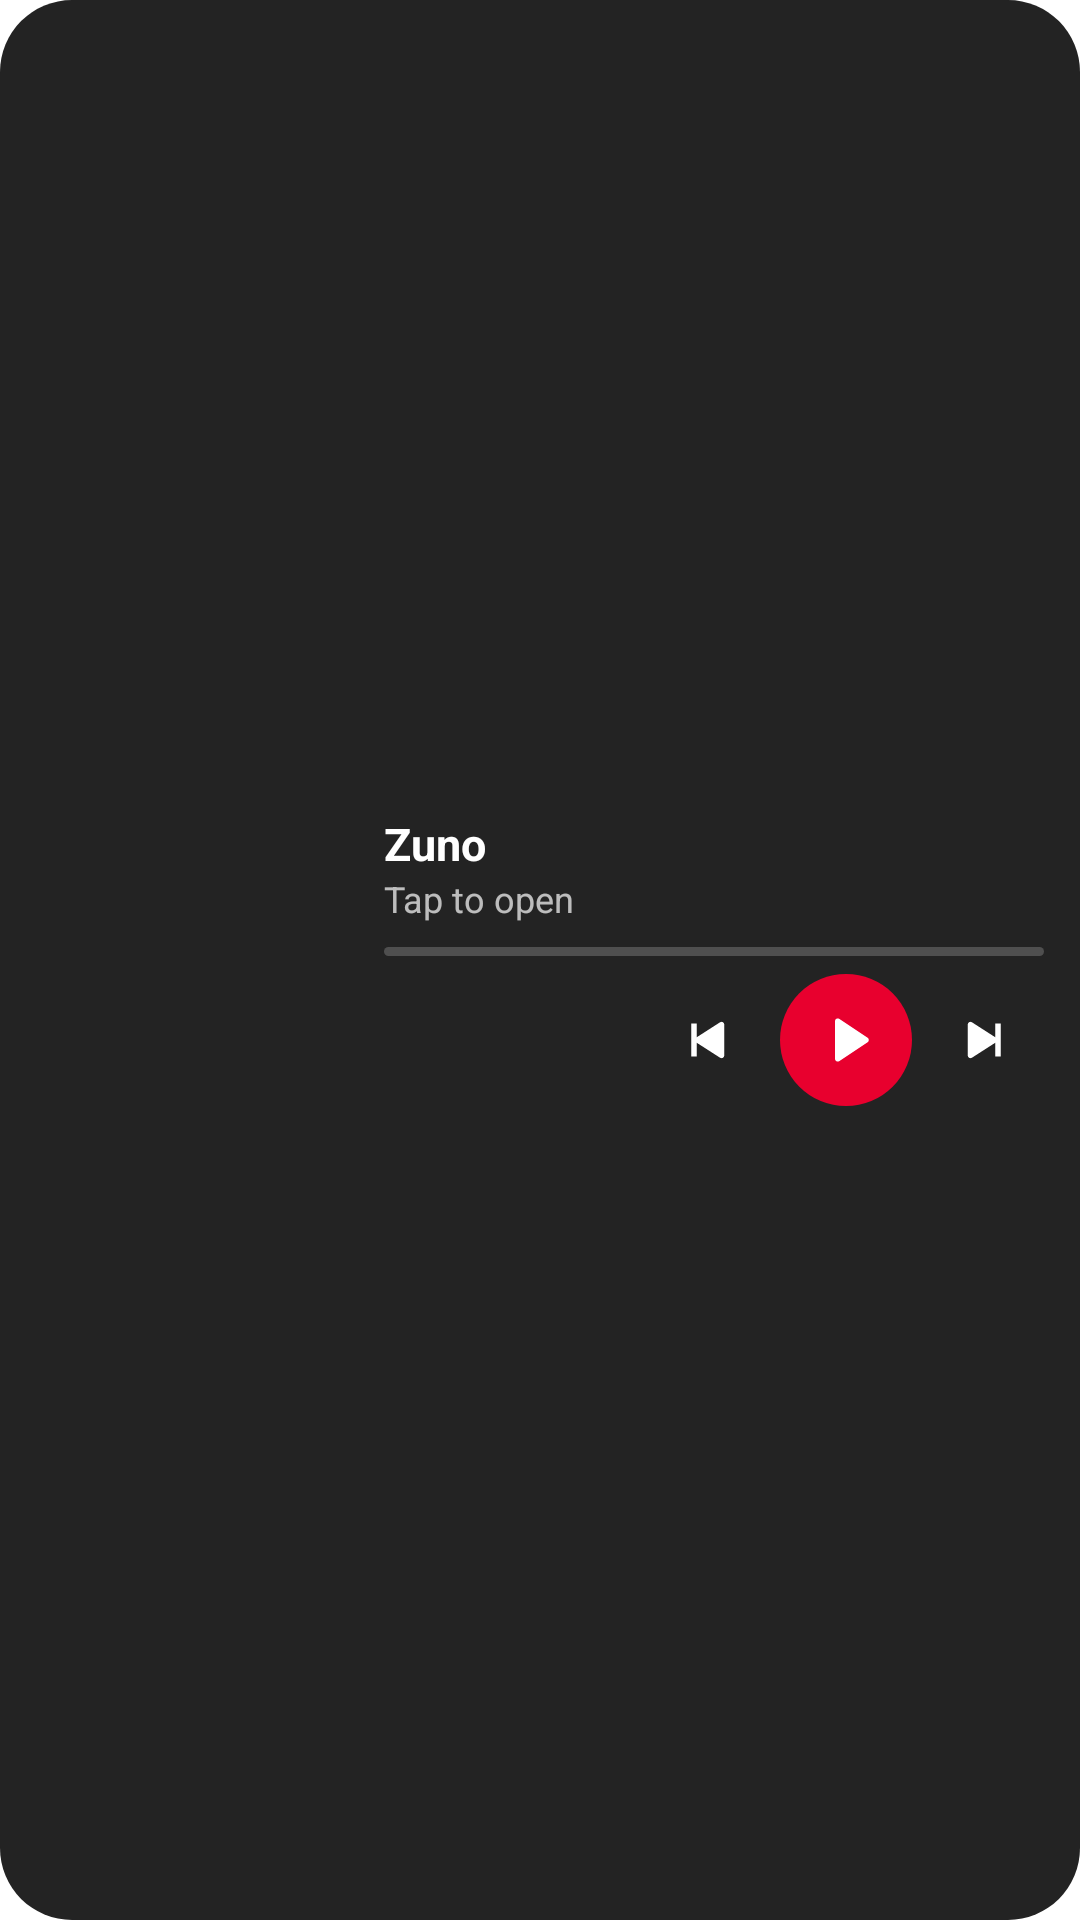

This screen was rendered from an Android layout file. Write that file and the resources it references.
<!-- AndroidManifest.xml: application theme Theme.zuno -->
<!-- res/layout/widget_now_playing.xml -->
<?xml version="1.0" encoding="utf-8"?>
<LinearLayout xmlns:android="http://schemas.android.com/apk/res/android"
    android:id="@+id/widget_root"
    android:layout_width="match_parent"
    android:layout_height="match_parent"
    android:background="@drawable/widget_bg"
    android:gravity="center_vertical"
    android:orientation="horizontal"
    android:padding="12dp">

    <ImageView
        android:id="@+id/widget_art"
        android:layout_width="104dp"
        android:layout_height="104dp"
        android:contentDescription="@string/widget_art_description"
        android:scaleType="centerCrop"
        android:src="@mipmap/ic_launcher" />

    <LinearLayout
        android:layout_width="0dp"
        android:layout_height="match_parent"
        android:layout_marginStart="12dp"
        android:layout_weight="1"
        android:gravity="center_vertical"
        android:orientation="vertical">

        <TextView
            android:id="@+id/widget_title"
            android:layout_width="match_parent"
            android:layout_height="wrap_content"
            android:ellipsize="end"
            android:maxLines="1"
            android:text="@string/app_name"
            android:textColor="#FFFFFFFF"
            android:textSize="15sp"
            android:textStyle="bold" />

        <TextView
            android:id="@+id/widget_artist"
            android:layout_width="match_parent"
            android:layout_height="wrap_content"
            android:ellipsize="end"
            android:maxLines="1"
            android:text="@string/widget_idle"
            android:textColor="#B3FFFFFF"
            android:textSize="12sp" />

        <ProgressBar
            android:id="@+id/widget_progress"
            style="@android:style/Widget.ProgressBar.Horizontal"
            android:layout_width="match_parent"
            android:layout_height="3dp"
            android:layout_marginTop="8dp"
            android:max="1000"
            android:progress="0"
            android:progressDrawable="@drawable/widget_progress" />

        <LinearLayout
            android:layout_width="match_parent"
            android:layout_height="wrap_content"
            android:layout_marginTop="6dp"
            android:gravity="center_vertical"
            android:orientation="horizontal">

            <ImageView
                android:id="@+id/widget_like"
                android:layout_width="36dp"
                android:layout_height="36dp"
                android:background="@drawable/widget_btn_bg"
                android:contentDescription="@string/widget_like"
                android:padding="8dp"
                android:src="@drawable/widget_ic_heart" />

            <FrameLayout
                android:layout_width="0dp"
                android:layout_height="1dp"
                android:layout_weight="1" />

            <ImageView
                android:id="@+id/widget_prev"
                android:layout_width="38dp"
                android:layout_height="38dp"
                android:background="@drawable/widget_btn_bg"
                android:contentDescription="@string/widget_previous"
                android:padding="8dp"
                android:src="@drawable/widget_ic_prev" />

            <FrameLayout
                android:id="@+id/widget_play"
                android:layout_width="44dp"
                android:layout_height="44dp"
                android:layout_marginStart="6dp"
                android:layout_marginEnd="6dp"
                android:background="@drawable/widget_btn_bg"
                android:contentDescription="@string/widget_play">

                <ImageView
                    android:id="@+id/widget_play_bg"
                    android:layout_width="match_parent"
                    android:layout_height="match_parent"
                    android:importantForAccessibility="no"
                    android:src="@drawable/widget_circle" />

                <ImageView
                    android:id="@+id/widget_play_icon"
                    android:layout_width="match_parent"
                    android:layout_height="match_parent"
                    android:importantForAccessibility="no"
                    android:padding="11dp"
                    android:src="@drawable/widget_ic_play" />
            </FrameLayout>

            <ImageView
                android:id="@+id/widget_next"
                android:layout_width="38dp"
                android:layout_height="38dp"
                android:background="@drawable/widget_btn_bg"
                android:contentDescription="@string/widget_next"
                android:padding="8dp"
                android:src="@drawable/widget_ic_next" />
        </LinearLayout>
    </LinearLayout>
</LinearLayout>
<!-- resources referenced by this layout -->
<resources>
  <!-- drawable widget_bg (drawable) -->
  <?xml version="1.0" encoding="utf-8"?>
  <shape xmlns:android="http://schemas.android.com/apk/res/android" android:shape="rectangle">
      <solid android:color="#F0161616" />
      <corners android:radius="24dp" />
  </shape>
  <!-- drawable widget_btn_bg (drawable) -->
  <?xml version="1.0" encoding="utf-8"?>
  <ripple xmlns:android="http://schemas.android.com/apk/res/android" android:color="#40FFFFFF">
      <item android:id="@android:id/mask">
          <shape android:shape="oval">
              <solid android:color="#FFFFFFFF" />
          </shape>
      </item>
  </ripple>
  <!-- drawable widget_circle (drawable) -->
  <?xml version="1.0" encoding="utf-8"?>
  <shape xmlns:android="http://schemas.android.com/apk/res/android" android:shape="oval">
      <solid android:color="#FFE8002E" />
  </shape>
  <!-- drawable widget_ic_next (drawable) -->
  <?xml version="1.0" encoding="utf-8"?>
  <vector xmlns:android="http://schemas.android.com/apk/res/android"
      android:width="24dp" android:height="24dp" android:viewportWidth="24" android:viewportHeight="24">
      <path android:fillColor="#FFFFFFFF" android:pathData="M5,6.4v11.2c0,0.8 0.9,1.3 1.6,0.8L15,13v5h2V6h-2v5L6.6,5.6C5.9,5.1 5,5.6 5,6.4z" />
  </vector>
  <!-- drawable widget_ic_play (drawable) -->
  <?xml version="1.0" encoding="utf-8"?>
  <vector xmlns:android="http://schemas.android.com/apk/res/android"
      android:width="24dp" android:height="24dp" android:viewportWidth="24" android:viewportHeight="24">
      <path android:fillColor="#FFFFFFFF" android:pathData="M8,5.14v13.72c0,0.79 0.87,1.27 1.54,0.84l10.29,-6.86a1,1 0,0 0,0 -1.68L9.54,4.3C8.87,3.87 8,4.35 8,5.14z" />
  </vector>
  <!-- drawable widget_ic_prev (drawable) -->
  <?xml version="1.0" encoding="utf-8"?>
  <vector xmlns:android="http://schemas.android.com/apk/res/android"
      android:width="24dp" android:height="24dp" android:viewportWidth="24" android:viewportHeight="24">
      <path android:fillColor="#FFFFFFFF" android:pathData="M19,6.4v11.2c0,0.8 -0.9,1.3 -1.6,0.8L9,13v5H7V6h2v5l8.4,-5.4C18.1,5.1 19,5.6 19,6.4z" />
  </vector>
  <!-- drawable widget_progress (drawable) -->
  <?xml version="1.0" encoding="utf-8"?>
  <layer-list xmlns:android="http://schemas.android.com/apk/res/android">
      <item android:id="@android:id/background">
          <shape>
              <corners android:radius="2dp" />
              <solid android:color="#33FFFFFF" />
          </shape>
      </item>
      <item android:id="@android:id/progress">
          <clip>
              <shape>
                  <corners android:radius="2dp" />
                  <solid android:color="#FFFFFFFF" />
              </shape>
          </clip>
      </item>
  </layer-list>
  <string name="app_name">"Zuno"</string>
  <string name="widget_art_description">Album art</string>
  <string name="widget_idle">Tap to open</string>
  <string name="widget_like">Like</string>
  <string name="widget_next">Next</string>
  <string name="widget_play">Play or pause</string>
  <string name="widget_previous">Previous</string>
  <style name="Theme.zuno" parent="Theme.MaterialComponents.DayNight.NoActionBar">
          
      </style>
</resources>
